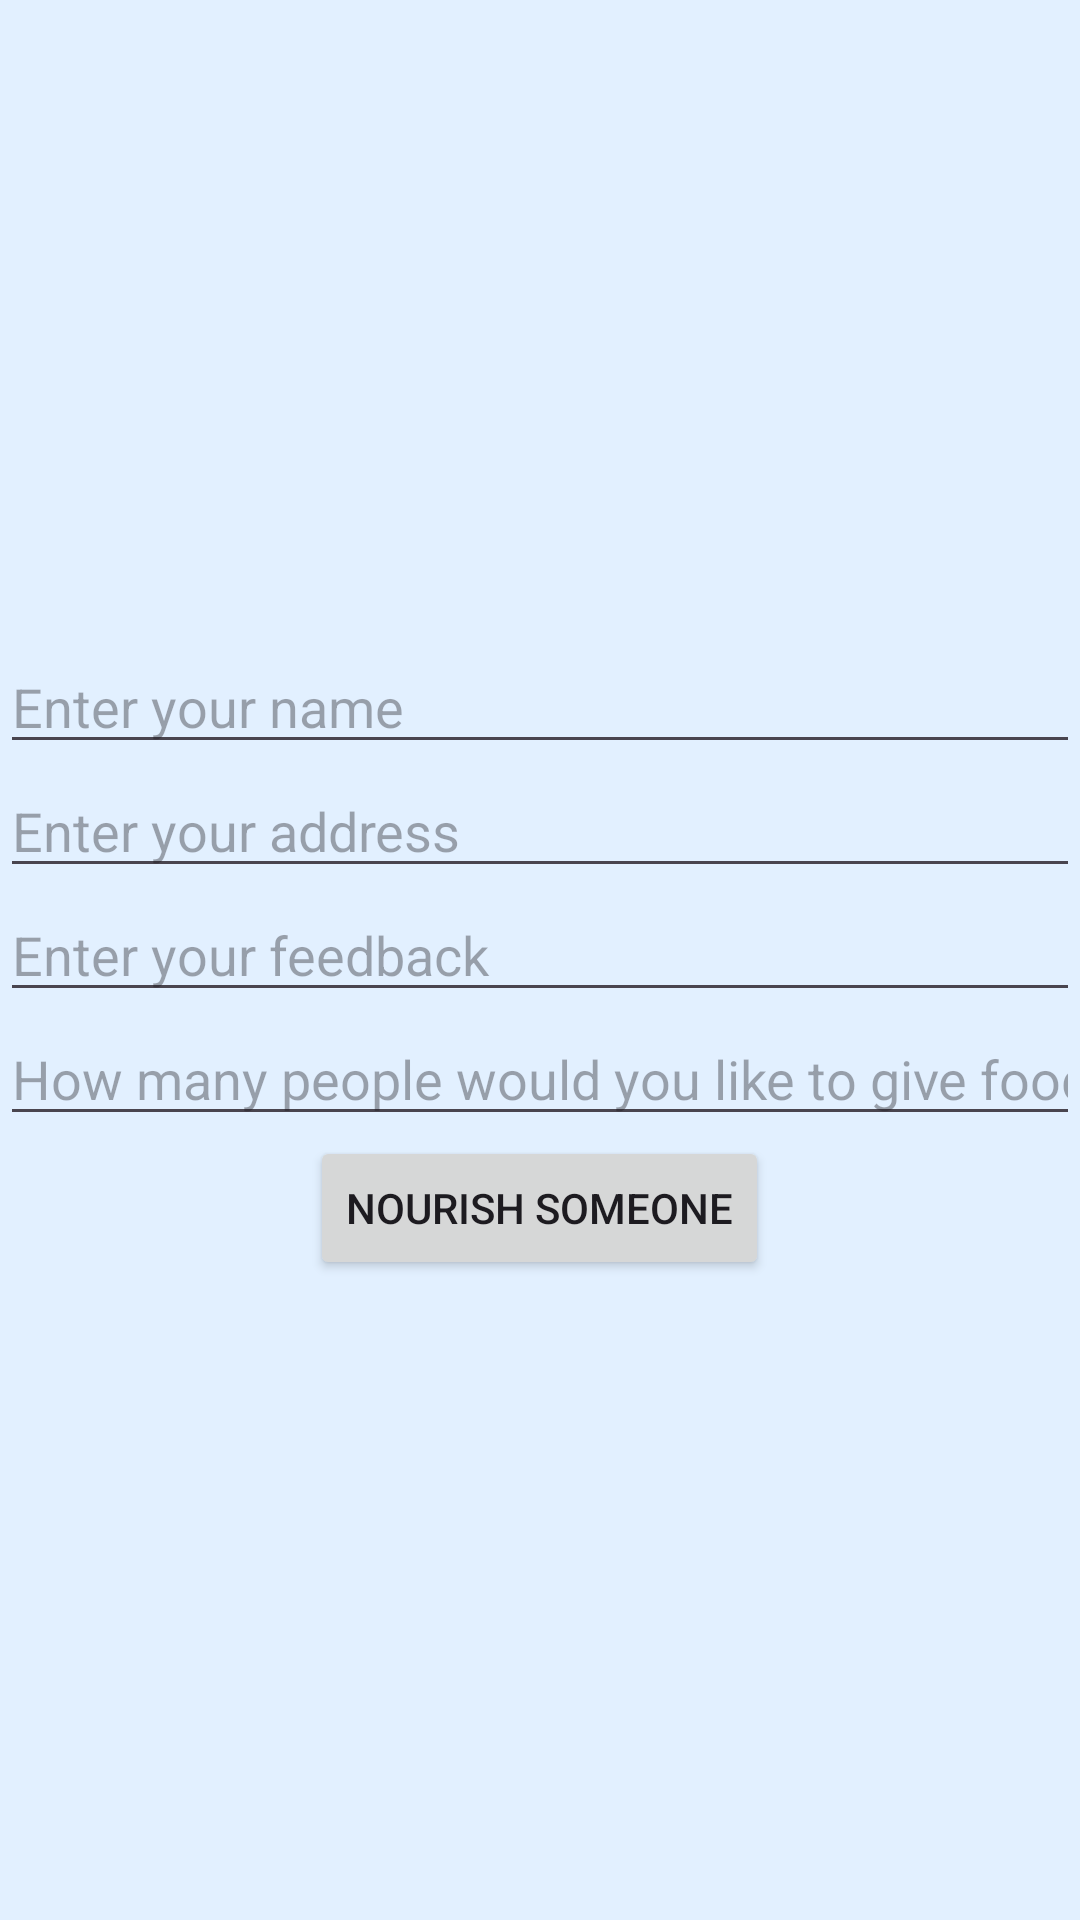

Android layout source for this screen:
<!-- AndroidManifest.xml: application theme Theme.New_project -->
<!-- res/layout/activity_donate_meal.xml -->
<?xml version="1.0" encoding="utf-8"?>
<LinearLayout xmlns:android="http://schemas.android.com/apk/res/android"
    android:layout_width="match_parent"
    android:layout_height="match_parent"
    android:orientation="vertical"
    android:gravity="center"
    android:background="#E2F0FF">

    
    <EditText
        android:id="@+id/editTextName"
        android:layout_width="match_parent"
        android:layout_height="wrap_content"
        android:hint="Enter your name" />

    
    <EditText
        android:id="@+id/editTextAddress"
        android:layout_width="match_parent"
        android:layout_height="wrap_content"
        android:hint="Enter your address" />

    <EditText
        android:id="@+id/feedback"
        android:layout_width="match_parent"
        android:layout_height="wrap_content"
        android:hint="Enter your feedback" />


    
    <EditText
        android:id="@+id/editmealamount"
        android:layout_width="match_parent"
        android:layout_height="wrap_content"
        android:hint="How many people would you like to give food to?"
        android:inputType="numberDecimal" />

    
    <Button
        android:id="@+id/submitbtn"
        android:layout_width="wrap_content"
        android:layout_height="wrap_content"
        android:text="Nourish Someone" />

</LinearLayout>
<!-- resources referenced by this layout -->
<resources>
  <style name="Theme.New_project" parent="Base.Theme.New_project" />
  <style name="Base.Theme.New_project" parent="Theme.Material3.DayNight.NoActionBar">
          
          
      </style>
</resources>
